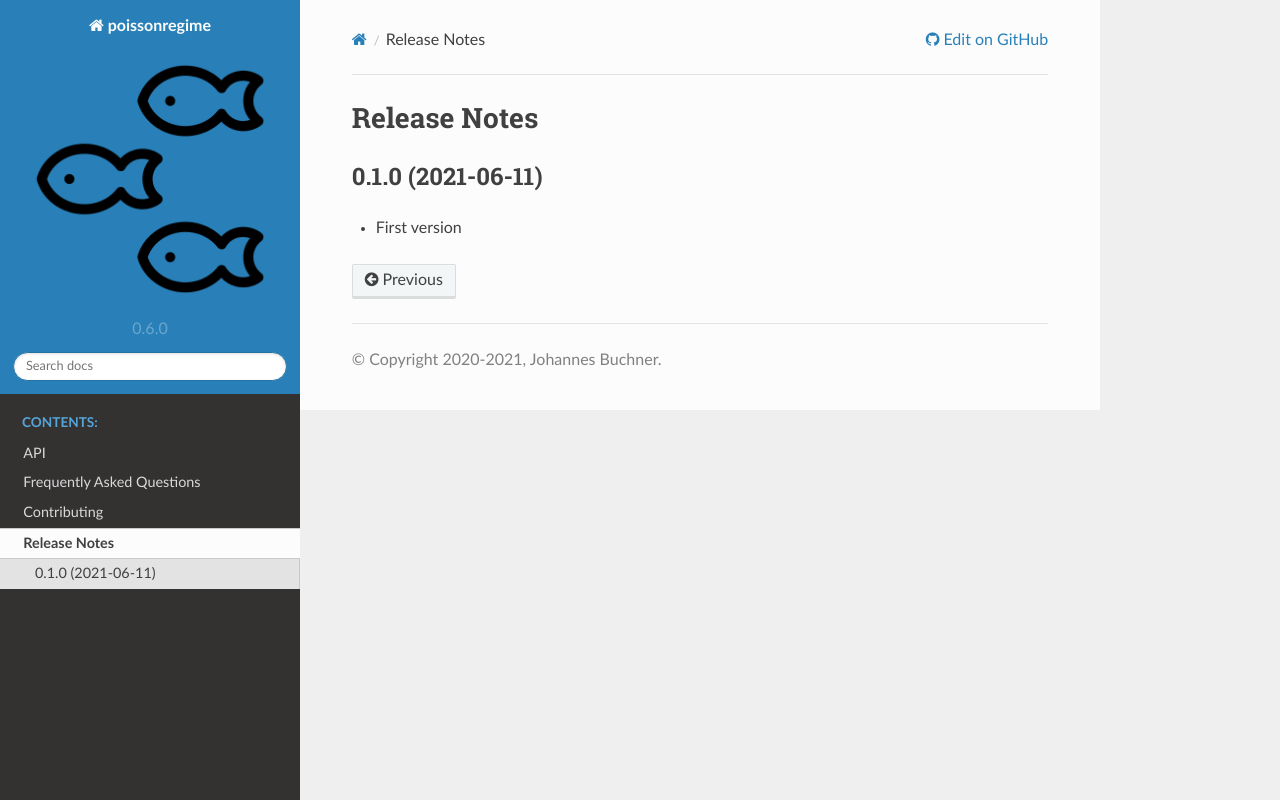

repository: JohannesBuchner/poissonregime · page: history.html · generator: sphinx

==============
Release Notes
==============

0.1.0 (2021-06-11)
------------------

* First version
